Run: headless pygame with SDL's dummy video driver; simulated clock (each Clock.tick advances the game by its frame time, no real sleeping); random seed 0; keys injected as events and as key.get_pressed() state; no mouse input.
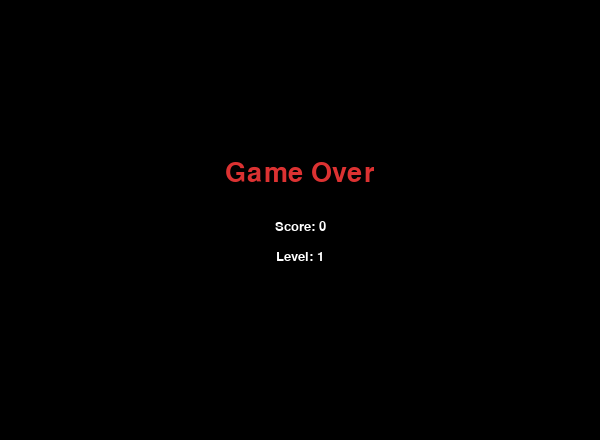
Frame 1 of 1 · flips 1–60 · no input (game ended)

The pygame program that drew these frames:

import pygame
import random
import sys

# Initialize pygame
pygame.init()

# Window and grid settings
CELL_SIZE = 20
COLS = 30
ROWS = 20
TOP_MARGIN = 40
WIDTH = COLS * CELL_SIZE
HEIGHT = ROWS * CELL_SIZE + TOP_MARGIN

# Colors
BLACK = (0, 0, 0)
WHITE = (255, 255, 255)
GREEN = (0, 180, 0)
DARK_GREEN = (0, 120, 0)
RED = (220, 50, 50)
GRAY = (120, 120, 120)
YELLOW = (240, 210, 0)

# Game settings
BASE_SPEED = 8              # starting speed
FOODS_PER_LEVEL = 4         # level up after every 4 foods

# Create screen
screen = pygame.display.set_mode((WIDTH, HEIGHT))
pygame.display.set_caption("Snake")
clock = pygame.time.Clock()

# Fonts
font = pygame.font.SysFont("Verdana", 20)
big_font = pygame.font.SysFont("Verdana", 40)


def make_walls():
    """Create border walls around the playing field."""
    walls = set()

    # Top and bottom border
    for x in range(COLS):
        walls.add((x, 0))
        walls.add((x, ROWS - 1))

    # Left and right border
    for y in range(ROWS):
        walls.add((0, y))
        walls.add((COLS - 1, y))

    return walls


def draw_cell(color, position):
    """Draw one grid cell."""
    x, y = position
    rect = pygame.Rect(
        x * CELL_SIZE,
        TOP_MARGIN + y * CELL_SIZE,
        CELL_SIZE,
        CELL_SIZE
    )
    pygame.draw.rect(screen, color, rect)


def draw_text(text, font_obj, color, x, y):
    """Draw text on the screen."""
    img = font_obj.render(text, True, color)
    screen.blit(img, (x, y))


def random_food_position(snake, walls):
    """Generate food position not on snake and not on walls."""
    free_cells = []

    for x in range(COLS):
        for y in range(ROWS):
            pos = (x, y)
            if pos not in snake and pos not in walls:
                free_cells.append(pos)

    return random.choice(free_cells)


def draw_game(snake, food, walls, score, level):
    """Draw everything: HUD, walls, food, snake."""
    screen.fill(BLACK)

    # HUD
    draw_text(f"Score: {score}", font, WHITE, 10, 10)
    draw_text(f"Level: {level}", font, WHITE, WIDTH - 100, 10)

    # Walls
    for wall in walls:
        draw_cell(GRAY, wall)

    # Food
    draw_cell(RED, food)

    # Snake head
    draw_cell(YELLOW, snake[0])

    # Snake body
    for part in snake[1:]:
        draw_cell(GREEN, part)

    pygame.display.update()


def show_game_over(score, level):
    """Show game over message for a short time."""
    screen.fill(BLACK)
    text1 = big_font.render("Game Over", True, RED)
    text2 = font.render(f"Score: {score}", True, WHITE)
    text3 = font.render(f"Level: {level}", True, WHITE)

    screen.blit(text1, (WIDTH // 2 - text1.get_width() // 2, HEIGHT // 2 - 60))
    screen.blit(text2, (WIDTH // 2 - text2.get_width() // 2, HEIGHT // 2))
    screen.blit(text3, (WIDTH // 2 - text3.get_width() // 2, HEIGHT // 2 + 30))

    pygame.display.update()
    pygame.time.wait(2500)


def main():
    # Snake starts in the middle
    snake = [(10, 10), (9, 10), (8, 10)]
    direction = (1, 0)          # moving right
    next_direction = direction

    walls = make_walls()
    food = random_food_position(snake, walls)

    score = 0
    level = 1
    speed = BASE_SPEED

    running = True
    while running:
        # Events
        for event in pygame.event.get():
            if event.type == pygame.QUIT:
                pygame.quit()
                sys.exit()

            if event.type == pygame.KEYDOWN:
                # Prevent immediate reverse direction
                if event.key == pygame.K_UP and direction != (0, 1):
                    next_direction = (0, -1)
                elif event.key == pygame.K_DOWN and direction != (0, -1):
                    next_direction = (0, 1)
                elif event.key == pygame.K_LEFT and direction != (1, 0):
                    next_direction = (-1, 0)
                elif event.key == pygame.K_RIGHT and direction != (-1, 0):
                    next_direction = (1, 0)

        direction = next_direction

        # New head position
        head_x, head_y = snake[0]
        dx, dy = direction
        new_head = (head_x + dx, head_y + dy)

        # Check if snake leaves playing area
        if not (0 <= new_head[0] < COLS and 0 <= new_head[1] < ROWS):
            break

        # Check collision with wall
        if new_head in walls:
            break

        # Check if snake will eat food
        ate_food = (new_head == food)

        # Check collision with itself
        # If snake does not eat, tail moves away this turn
        body_to_check = snake if ate_food else snake[:-1]
        if new_head in body_to_check:
            break

        # Move snake
        snake.insert(0, new_head)

        if ate_food:
            score += 1
            food = random_food_position(snake, walls)

            # Level increases every few foods
            level = score // FOODS_PER_LEVEL + 1
            speed = BASE_SPEED + (level - 1) * 2
        else:
            snake.pop()

        draw_game(snake, food, walls, score, level)
        clock.tick(speed)

    show_game_over(score, level)
    pygame.quit()
    sys.exit()


if __name__ == "__main__":
    main()
